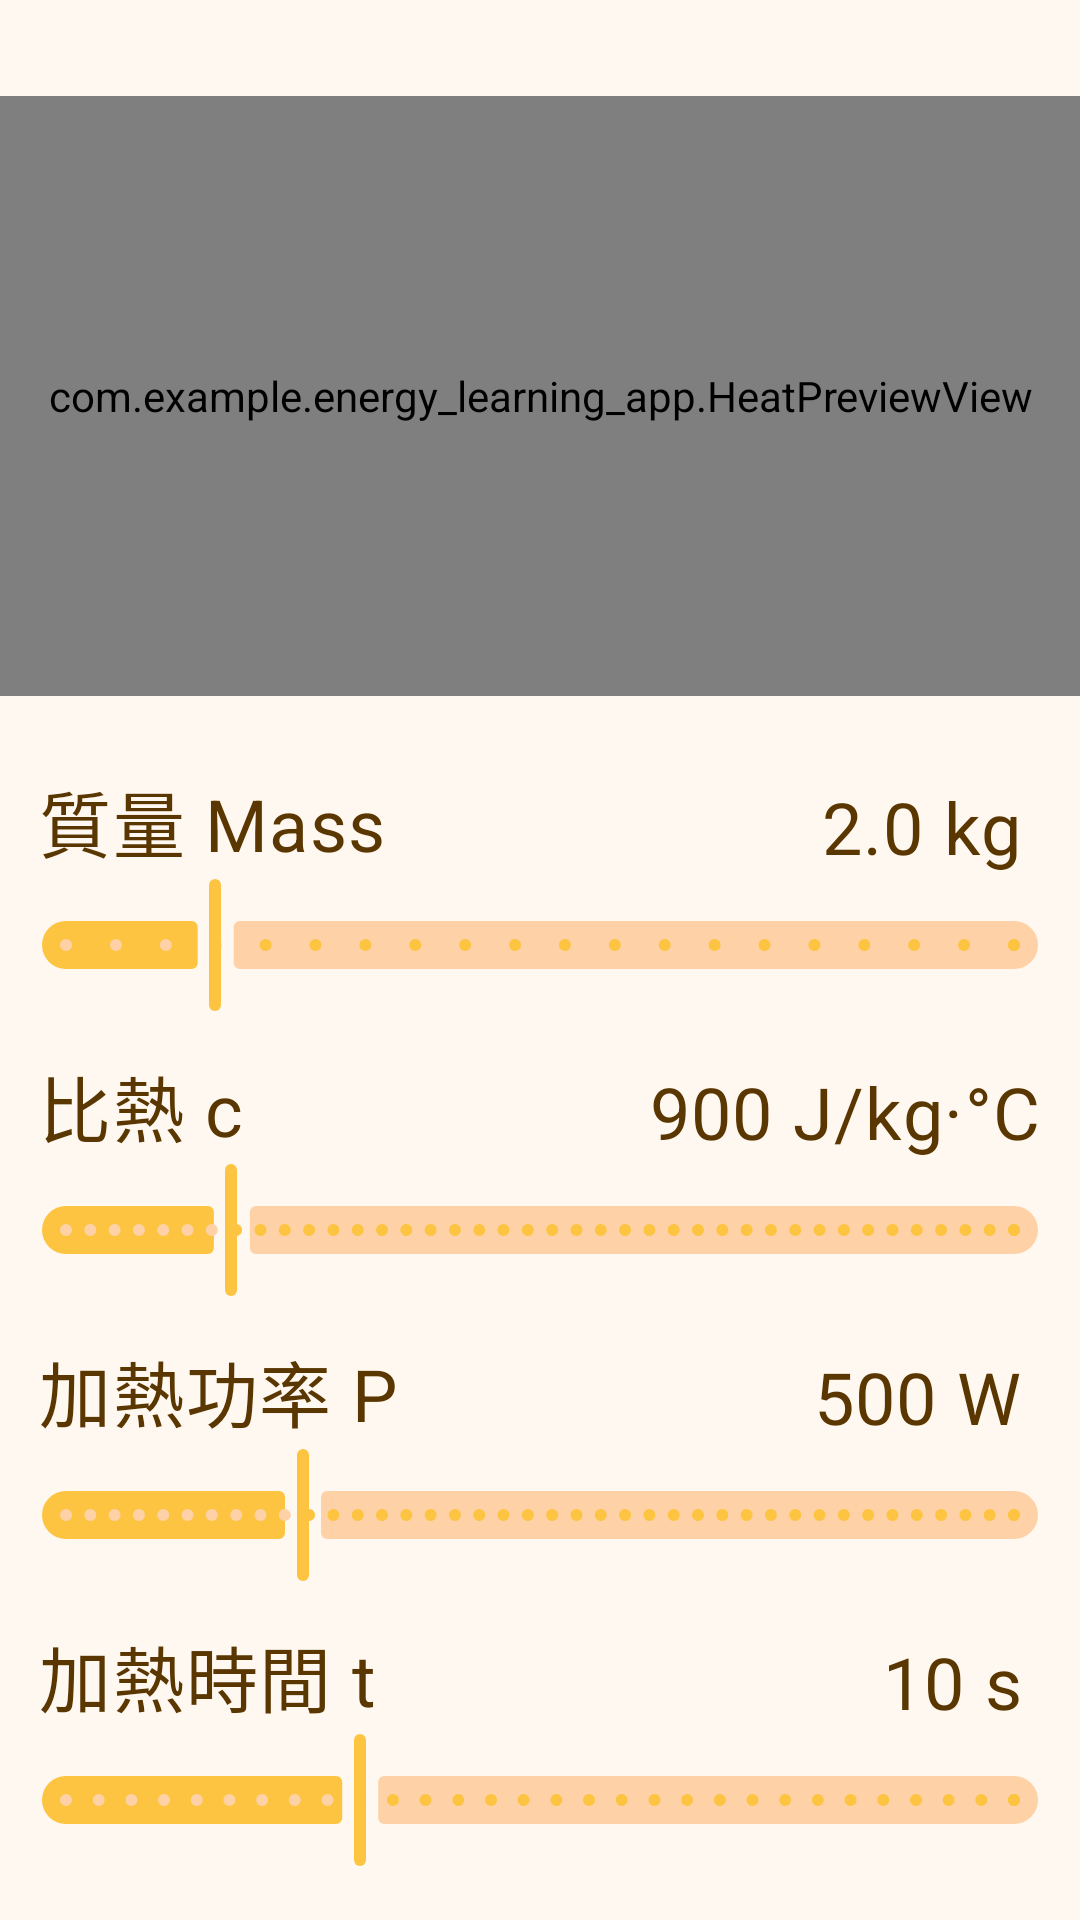

Here is an Android app screen rendered from its layout file. Give the layout XML and the strings, colors and styles it references.
<!-- AndroidManifest.xml: application theme Theme.Energy_learning_app -->
<!-- res/layout/activity_heat_setup.xml -->
<?xml version="1.0" encoding="utf-8"?>
<androidx.constraintlayout.widget.ConstraintLayout
    xmlns:android="http://schemas.android.com/apk/res/android"
    xmlns:app="http://schemas.android.com/apk/res-auto"
    xmlns:tools="http://schemas.android.com/tools"
    android:layout_width="match_parent"
    android:layout_height="match_parent"
    tools:context=".HeatSetupActivity">

    <com.example.energy_learning_app.HeatPreviewView
        android:id="@+id/heatPreview"
        android:layout_width="match_parent"
        android:layout_height="200dp"
        android:layout_marginTop="32dp"
        app:layout_constraintTop_toTopOf="parent"
        app:layout_constraintStart_toStartOf="parent"
        app:layout_constraintEnd_toEndOf="parent"/>

    
    <TextView
        android:id="@+id/textViewHeatMassTitle"
        style="@style/Text.Body"
        android:layout_width="wrap_content"
        android:layout_height="wrap_content"
        android:text="  質量 Mass"
        android:textColor="#5A3600"
        android:textSize="24sp"
        android:layout_marginTop="24dp"
        app:layout_constraintTop_toBottomOf="@+id/heatPreview"
        app:layout_constraintStart_toStartOf="parent"/>

    <TextView
        android:id="@+id/textViewHeatMass"
        style="@style/Text.Body"
        android:layout_width="wrap_content"
        android:layout_height="wrap_content"
        android:text="2.0 kg   "
        android:textColor="#5A3600"
        android:textSize="24sp"
        app:layout_constraintBottom_toTopOf="@+id/sliderMass"
        app:layout_constraintEnd_toEndOf="parent"/>

    <com.google.android.material.slider.Slider
        android:id="@+id/sliderMass"
        android:layout_width="0dp"
        android:layout_height="wrap_content"
        android:valueFrom="0.5"
        android:valueTo="10"
        android:stepSize="0.5"
        android:value="2.0"
        app:labelBehavior="gone"
        app:layout_constraintTop_toBottomOf="@+id/textViewHeatMassTitle"
        app:layout_constraintStart_toStartOf="parent"
        app:layout_constraintEnd_toEndOf="parent"/>

    
    <TextView
        android:id="@+id/textViewHeatCtitle"
        style="@style/Text.Body"
        android:layout_width="wrap_content"
        android:layout_height="wrap_content"
        android:text="  比熱 c"
        android:textColor="#5A3600"
        android:textSize="24sp"
        android:layout_marginTop="12dp"
        app:layout_constraintTop_toBottomOf="@+id/sliderMass"
        app:layout_constraintStart_toStartOf="parent"/>

    <TextView
        android:id="@+id/textViewHeatC"
        style="@style/Text.Body"
        android:layout_width="wrap_content"
        android:layout_height="wrap_content"
        android:text="900 J/kg·°C  "
        android:textColor="#5A3600"
        android:textSize="24sp"
        app:layout_constraintBottom_toTopOf="@+id/sliderC"
        app:layout_constraintEnd_toEndOf="parent"/>

    <com.google.android.material.slider.Slider
        android:id="@+id/sliderC"
        android:layout_width="0dp"
        android:layout_height="wrap_content"
        android:valueFrom="200"
        android:valueTo="4200"
        android:stepSize="50"
        android:value="900"
        app:labelBehavior="gone"
        app:layout_constraintTop_toBottomOf="@+id/textViewHeatCtitle"
        app:layout_constraintStart_toStartOf="parent"
        app:layout_constraintEnd_toEndOf="parent"/>

    
    <TextView
        android:id="@+id/textViewHeatPtitle"
        style="@style/Text.Body"
        android:layout_width="wrap_content"
        android:layout_height="wrap_content"
        android:text="  加熱功率 P"
        android:textColor="#5A3600"
        android:textSize="24sp"
        android:layout_marginTop="12dp"
        app:layout_constraintTop_toBottomOf="@+id/sliderC"
        app:layout_constraintStart_toStartOf="parent"/>

    <TextView
        android:id="@+id/textViewHeatP"
        style="@style/Text.Body"
        android:layout_width="wrap_content"
        android:layout_height="wrap_content"
        android:text="500 W   "
        android:textColor="#5A3600"
        android:textSize="24sp"
        app:layout_constraintBottom_toTopOf="@+id/sliderP"
        app:layout_constraintEnd_toEndOf="parent"/>

    <com.google.android.material.slider.Slider
        android:id="@+id/sliderP"
        android:layout_width="0dp"
        android:layout_height="wrap_content"
        android:valueFrom="0"
        android:valueTo="2000"
        android:stepSize="10"
        android:value="500"
        app:labelBehavior="gone"
        app:layout_constraintTop_toBottomOf="@+id/textViewHeatPtitle"
        app:layout_constraintStart_toStartOf="parent"
        app:layout_constraintEnd_toEndOf="parent"/>

    
    <TextView
        android:id="@+id/textViewHeatTtitle"
        style="@style/Text.Body"
        android:layout_width="wrap_content"
        android:layout_height="wrap_content"
        android:text="  加熱時間 t"
        android:textColor="#5A3600"
        android:textSize="24sp"
        android:layout_marginTop="12dp"
        app:layout_constraintTop_toBottomOf="@+id/sliderP"
        app:layout_constraintStart_toStartOf="parent"/>

    <TextView
        android:id="@+id/textViewHeatTime"
        style="@style/Text.Body"
        android:layout_width="wrap_content"
        android:layout_height="wrap_content"
        android:text="10 s   "
        android:textColor="#5A3600"
        android:textSize="24sp"
        app:layout_constraintBottom_toTopOf="@+id/sliderTime"
        app:layout_constraintEnd_toEndOf="parent"/>

    <com.google.android.material.slider.Slider
        android:id="@+id/sliderTime"
        android:layout_width="0dp"
        android:layout_height="wrap_content"
        android:valueFrom="1"
        android:valueTo="30"
        android:stepSize="1"
        android:value="10"
        app:labelBehavior="gone"
        app:layout_constraintTop_toBottomOf="@+id/textViewHeatTtitle"
        app:layout_constraintStart_toStartOf="parent"
        app:layout_constraintEnd_toEndOf="parent"/>

    <Button
        android:id="@+id/buttonHeatReset"
        style="@style/Widget.Button.Outlined.Small"
        android:layout_width="wrap_content"
        android:layout_height="wrap_content"
        android:text="重置"
        android:layout_marginStart="60dp"
        android:layout_marginTop="24dp"
        app:layout_constraintTop_toBottomOf="@+id/sliderTime"
        app:layout_constraintStart_toStartOf="parent"/>

    <Button
        android:id="@+id/buttonHeatNext"
        style="@style/Widget.Button.Small"
        android:layout_width="wrap_content"
        android:layout_height="wrap_content"
        android:text="確認"
        android:layout_marginEnd="60dp"
        android:layout_marginTop="24dp"
        app:layout_constraintTop_toBottomOf="@+id/sliderTime"
        app:layout_constraintEnd_toEndOf="parent"/>

</androidx.constraintlayout.widget.ConstraintLayout>
<!-- resources referenced by this layout -->
<resources>
  <style name="Text.Body" parent="TextAppearance.Material3.BodyMedium">
          <item name="fontFamily">@font/gensenrounded_regular</item>
          <item name="android:textColor">?attr/colorOnBackground</item>
  
          <item name="android:includeFontPadding">false</item>
      </style>
  <style name="Widget.Button.Outlined.Small" parent="Widget.Button.Outlined">
          <item name="android:textSize">17sp</item>
          <item name="android:minHeight">36dp</item>
          <item name="android:paddingStart">36dp</item>
          <item name="android:paddingEnd">36dp</item>
          <item name="android:paddingBottom">9dp</item>
      </style>
  <style name="Widget.Button.Small" parent="Widget.Button">
          <item name="android:textSize">17sp</item>
          <item name="android:minHeight">36dp</item>
          <item name="android:paddingStart">36dp</item>
          <item name="android:paddingEnd">36dp</item>
          <item name="android:paddingBottom">9dp</item>
      </style>
  <style name="Theme.Energy_learning_app" parent="Base.Theme.Energy_learning_app" />
  <style name="Widget.Button.Outlined" parent="Widget.Material3.Button.OutlinedButton">
          <item name="strokeColor">?attr/colorSecondary</item>
          <item name="strokeWidth">2dp</item>
          <item name="cornerRadius">100dp</item>
          <item name="android:minHeight">48dp</item>
          <item name="android:paddingStart">48dp</item>
          <item name="android:paddingEnd">48dp</item>
          <item name="android:textAppearance">@style/Text.ButtonSecondary</item>
          <item name="android:textColor">?attr/colorSecondary</item>
          <item name="android:textSize">20sp</item>
          <item name="android:paddingTop">0dp</item>
          <item name="android:paddingBottom">12dp</item>
          <item name="android:insetTop">0dp</item>
          <item name="android:insetBottom">0dp</item>
          <item name="rippleColor">?attr/colorSecondary</item>
      </style>
  <style name="Widget.Button" parent="Widget.Material3.Button">
          <item name="backgroundTint">?attr/colorPrimary</item>
          <item name="cornerRadius">100dp</item>
          <item name="android:minHeight">48dp</item>
          <item name="android:paddingStart">48dp</item>
          <item name="android:paddingEnd">48dp</item>
          <item name="android:textAppearance">@style/Text.Button</item>
          <item name="android:textSize">20sp</item>
          <item name="android:paddingTop">0dp</item>
          <item name="android:paddingBottom">12dp</item>
          <item name="android:insetTop">0dp</item>
          <item name="android:insetBottom">0dp</item>
          <item name="rippleColor">?attr/colorOnPrimary</item>
      </style>
  <style name="Text.ButtonSecondary" parent="TextAppearance.Material3.LabelLarge">
          <item name="fontFamily">@font/gensenrounded_heavy</item>
          <item name="android:textColor">?attr/colorSecondary</item>
  
          <item name="android:includeFontPadding">false</item>
      </style>
  <style name="Text.Button" parent="TextAppearance.Material3.LabelLarge">
          <item name="fontFamily">@font/gensenrounded_heavy</item>
          <item name="android:textColor">?attr/colorOnPrimary</item>
  
          <item name="android:includeFontPadding">false</item>
      </style>
</resources>
